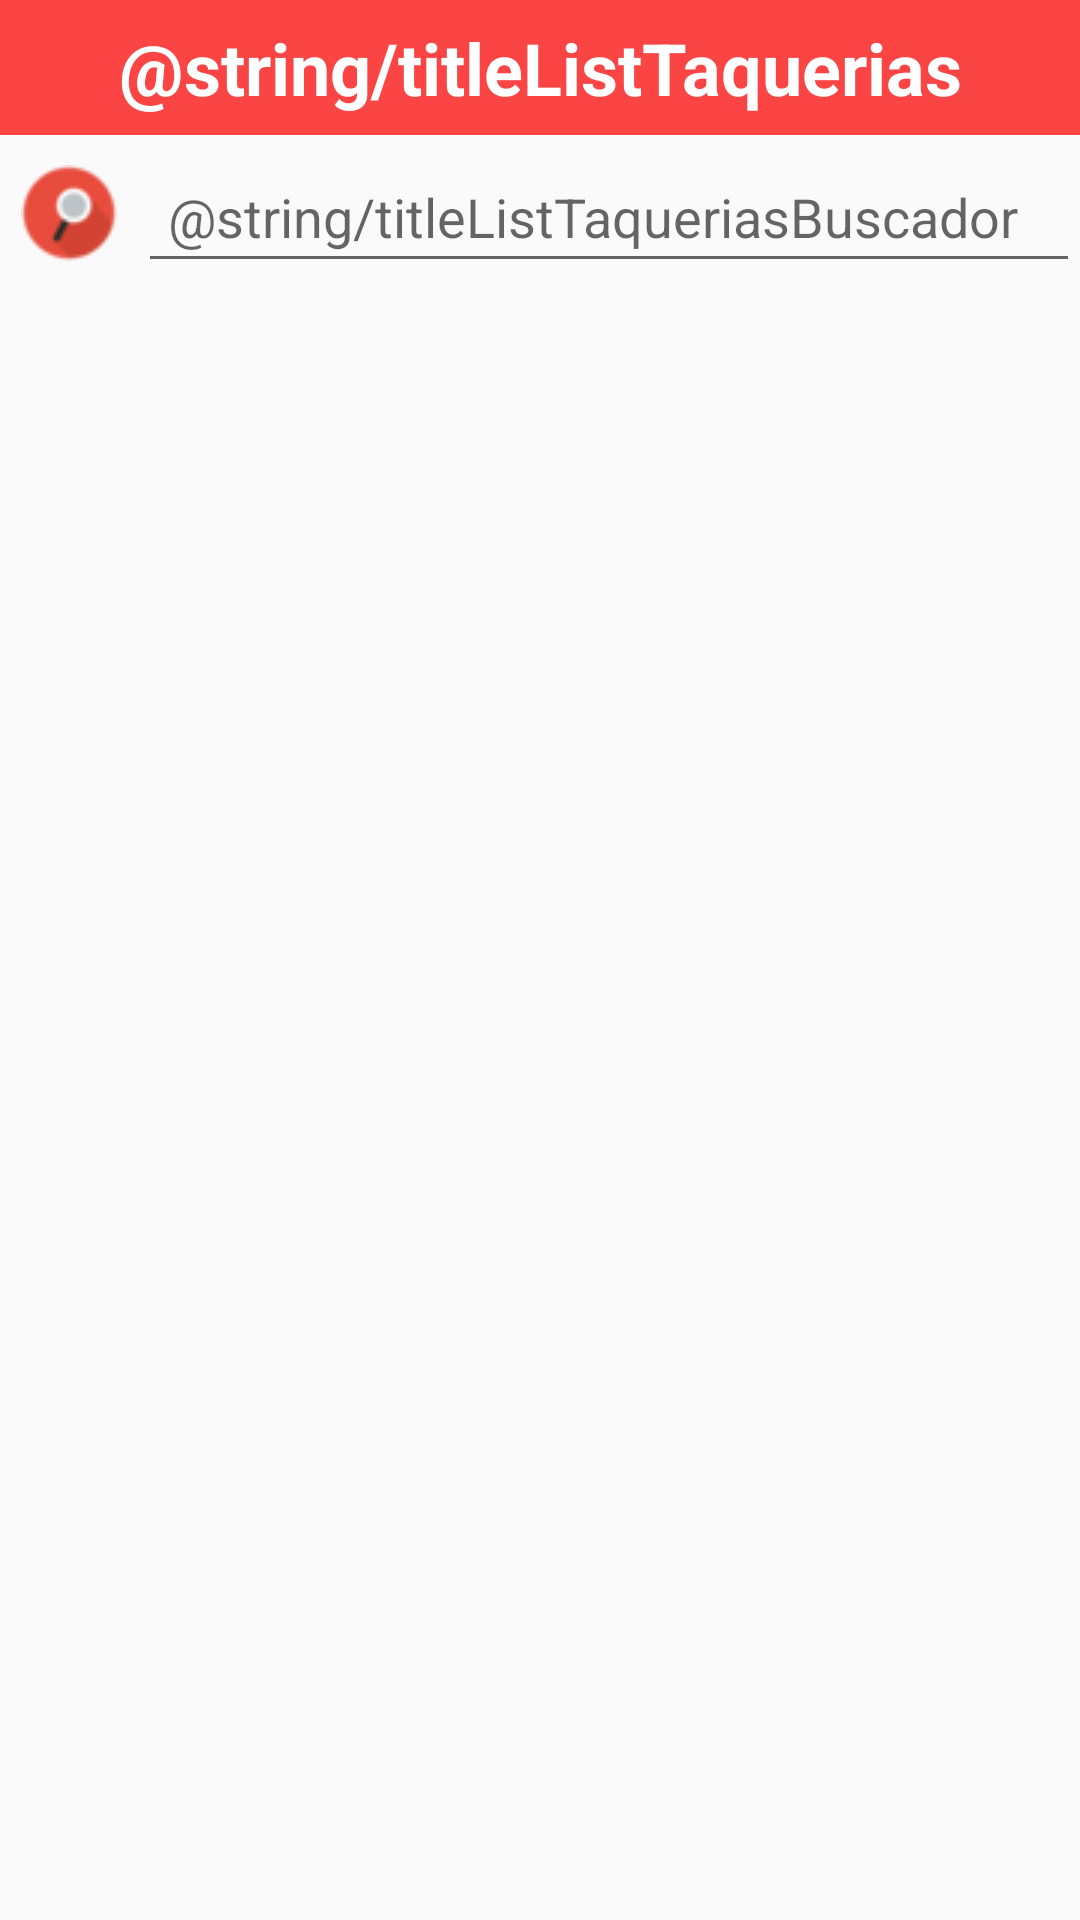

Layout XML and referenced resources for this Android screen:
<!-- AndroidManifest.xml: application theme AppTheme -->
<!-- res/layout/fragment_taquerias.xml -->
<?xml version="1.0" encoding="utf-8"?>
<LinearLayout xmlns:android="http://schemas.android.com/apk/res/android"
    xmlns:app="http://schemas.android.com/apk/res-auto"
    android:layout_width="match_parent"
    android:layout_height="match_parent"
    android:layout_marginBottom="?attr/actionBarSize"
    android:orientation="vertical">


    <TextView
        android:id="@+id/textView8"
        android:layout_width="match_parent"
        android:layout_height="45dp"
        android:background="@color/colorRed"
        android:textSize="24sp"
        android:gravity="center"
        android:textStyle="bold"
        android:textColor="@color/colorWhite"
        android:text="@string/titleListTaquerias" />


    <LinearLayout
        android:layout_width="match_parent"
        android:layout_height="wrap_content"
        android:orientation="horizontal">

        <ImageView
            android:id="@+id/imageView"
            android:layout_width="wrap_content"
            android:layout_height="wrap_content"
            android:layout_marginTop="10dp"
            android:layout_marginBottom="10dp"
            android:layout_weight="1"
            app:srcCompat="@drawable/search" />

        <EditText
            android:id="@+id/action_search"
            android:layout_width="300dp"
            android:layout_weight="1"
            android:layout_height="wrap_content"
            android:hint="@string/titleListTaqueriasBuscador"
            android:layout_marginTop="5dp"
            android:padding="10dp"
            android:layout_marginBottom="10dp"
            android:textAlignment="textStart"
            android:maxLines="1"
            android:lines="1"
            android:singleLine="true"
            />

    </LinearLayout>

    <ScrollView
        android:layout_width="match_parent"
        android:layout_height="wrap_content">

        <LinearLayout
            android:layout_width="match_parent"
            android:layout_height="wrap_content"
            android:orientation="vertical">
            <androidx.recyclerview.widget.RecyclerView
                android:id="@+id/listaTaquerias"
                android:layout_width="match_parent"
                android:layout_height="match_parent" />
        </LinearLayout>
    </ScrollView>



</LinearLayout>
<!-- resources referenced by this layout -->
<resources>
  <color name="colorRed">#FB4545</color>
  <color name="colorWhite">#FFFFFF</color>
  <!-- drawable search: png bitmap (drawable, 2077 bytes) -->
  <style name="AppTheme" parent="Theme.MaterialComponents.Light.DarkActionBar.Bridge">
          
          <item name="colorPrimary">@color/colorPrimary</item>
          <item name="colorPrimaryDark">@color/colorPrimaryDark</item>
          <item name="colorAccent">@color/colorAccent</item>
  
      </style>
  <color name="colorPrimary">#FB4545</color>
  <color name="colorPrimaryDark">#FB4545</color>
  <color name="colorAccent">#D81B60</color>
</resources>
